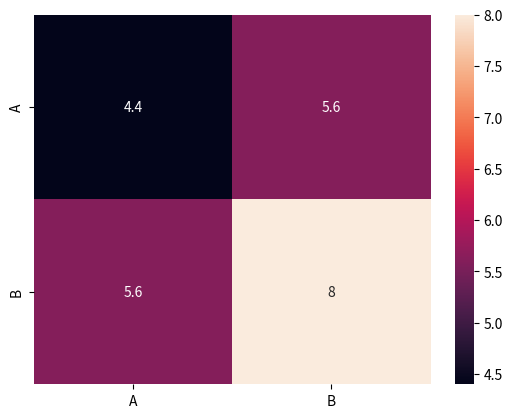

Write the Python code that produced this figure.

import pandas as pd
import seaborn as sn
import matplotlib.pyplot as plt

data = {'A': [-3,-1, -1,1,1,3],
        'B': [-4,-2,0,0,2, 4]
        }

df = pd.DataFrame(data,columns=['A','B'])

covMatrix = pd.DataFrame.cov(df)
sn.heatmap(covMatrix, annot=True, fmt='g')
plt.show()
